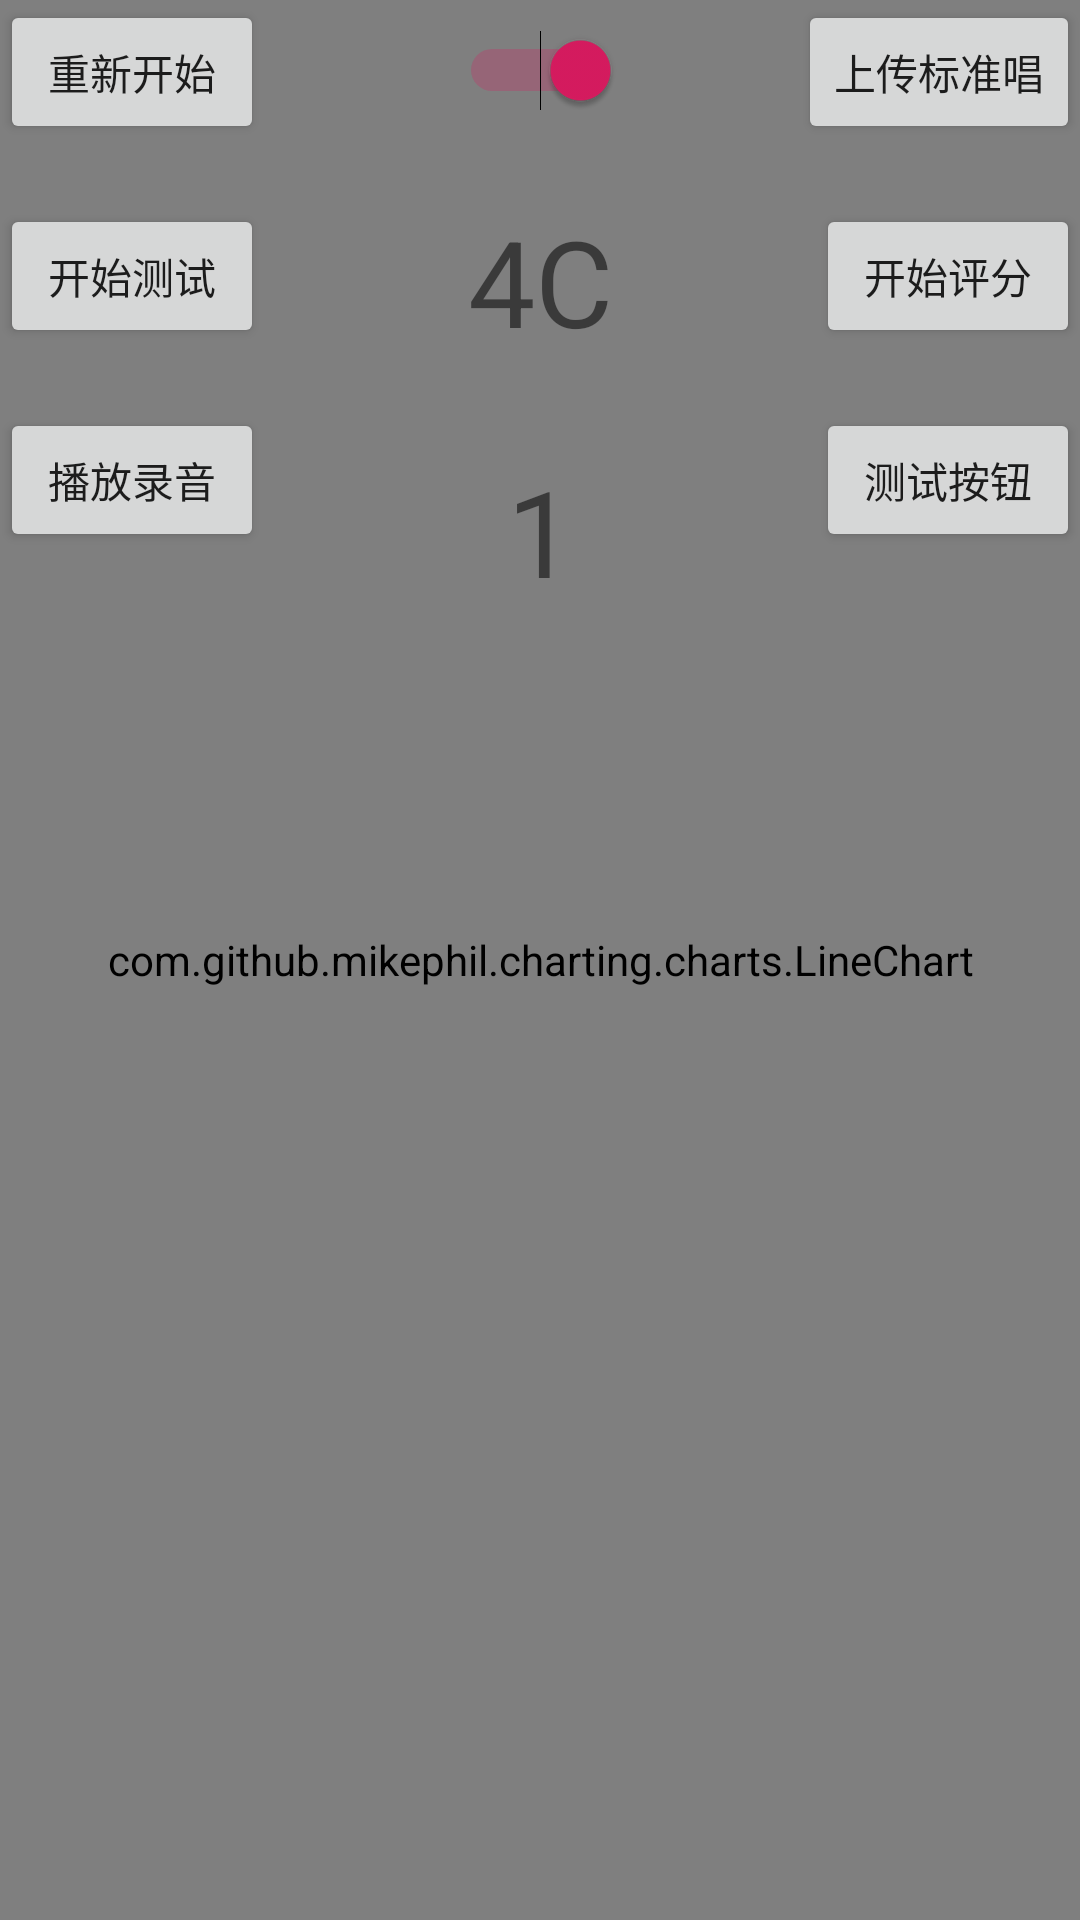

Write the Android layout XML for this screen, with the resource values it uses.
<!-- AndroidManifest.xml: application theme AppTheme -->
<!-- res/layout/activity_main.xml -->
<?xml version="1.0" encoding="utf-8"?>
<android.support.constraint.ConstraintLayout xmlns:android="http://schemas.android.com/apk/res/android"
    xmlns:app="http://schemas.android.com/apk/res-auto"
    xmlns:tools="http://schemas.android.com/tools"
    android:layout_width="match_parent"
    android:layout_height="match_parent"
    tools:context=".MainActivity">

    <com.github.mikephil.charting.charts.LineChart
        android:id="@+id/lineChart"
        android:layout_width="match_parent"
        android:layout_height="match_parent" />

    <TextView
        android:id="@+id/dorimi"
        android:layout_width="match_parent"
        android:layout_height="wrap_content"
        android:scrollbars="vertical"
        app:layout_constraintTop_toBottomOf="@id/nowPitch" />

    <Button
        android:id="@+id/bigin"
        android:layout_width="wrap_content"
        android:layout_height="wrap_content"
        android:layout_marginTop="68dp"
        android:text="开始测试"
        app:layout_constraintLeft_toLeftOf="parent"
        app:layout_constraintTop_toTopOf="parent" />

    <Button
        android:id="@+id/playSound"
        android:layout_width="wrap_content"
        android:layout_height="wrap_content"
        android:layout_marginTop="136dp"
        android:text="播放录音"
        app:layout_constraintLeft_toLeftOf="parent"
        app:layout_constraintTop_toTopOf="parent" />

     <Button
        android:id="@+id/gotoTest"
        android:layout_width="wrap_content"
        android:layout_height="wrap_content"
        android:layout_marginTop="136dp"
        android:text="测试按钮"
        app:layout_constraintRight_toRightOf="parent"
        app:layout_constraintTop_toTopOf="parent" />

    <Button
        android:id="@+id/standard"
        android:layout_width="wrap_content"
        android:layout_height="wrap_content"
        android:text="上传标准唱"
        app:layout_constraintRight_toRightOf="parent"
        app:layout_constraintTop_toTopOf="parent" />

    <Button
        android:id="@+id/score"
        android:layout_width="wrap_content"
        android:layout_height="wrap_content"
        android:layout_marginTop="68dp"
        android:text="开始评分"
        app:layout_constraintRight_toRightOf="parent"
        app:layout_constraintTop_toTopOf="parent" />

    <Button
        android:id="@+id/clear"
        android:layout_width="wrap_content"
        android:layout_height="wrap_content"
        android:text="重新开始"
        app:layout_constraintLeft_toLeftOf="parent"
        app:layout_constraintTop_toTopOf="parent" />

    <Switch
        android:id="@+id/switchButton"
        android:layout_width="wrap_content"
        android:layout_height="wrap_content"
        android:layout_marginTop="10dp"
        android:checked="true"
        android:textOff="频率模式"
        android:textOn="音乐模式"
        app:layout_constraintLeft_toLeftOf="parent"
        app:layout_constraintRight_toRightOf="parent"
        app:layout_constraintTop_toTopOf="parent" />

    <TextView
        android:id="@+id/nowPitch"
        android:layout_width="wrap_content"
        android:layout_height="wrap_content"
        android:layout_marginTop="30dp"
        android:text="4C"
        android:textSize="40sp"
        app:layout_constraintLeft_toLeftOf="parent"
        app:layout_constraintRight_toRightOf="parent"
        app:layout_constraintTop_toBottomOf="@id/switchButton" />

    <TextView
        android:id="@+id/nowPitchWord"
        android:layout_width="wrap_content"
        android:layout_height="wrap_content"
        android:layout_marginTop="30dp"
        android:text="1"
        android:textSize="40sp"
        app:layout_constraintLeft_toLeftOf="parent"
        app:layout_constraintRight_toRightOf="parent"
        app:layout_constraintTop_toBottomOf="@id/nowPitch" />

</android.support.constraint.ConstraintLayout>
<!-- resources referenced by this layout -->
<resources>
  <style name="AppTheme" parent="Theme.AppCompat.Light.DarkActionBar">
          
          <item name="colorPrimary">@color/colorPrimary</item>
          <item name="colorPrimaryDark">@color/colorPrimaryDark</item>
          <item name="colorAccent">@color/colorAccent</item>
      </style>
  <color name="colorPrimary">#008577</color>
  <color name="colorPrimaryDark">#00574B</color>
  <color name="colorAccent">#D81B60</color>
</resources>
